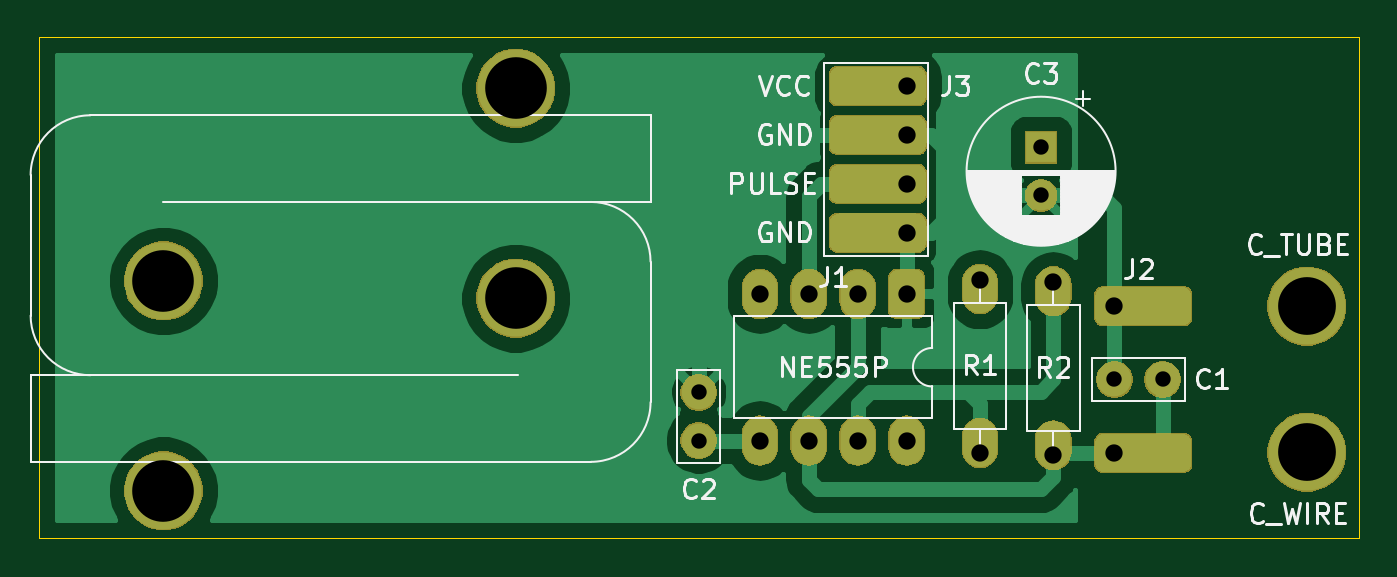
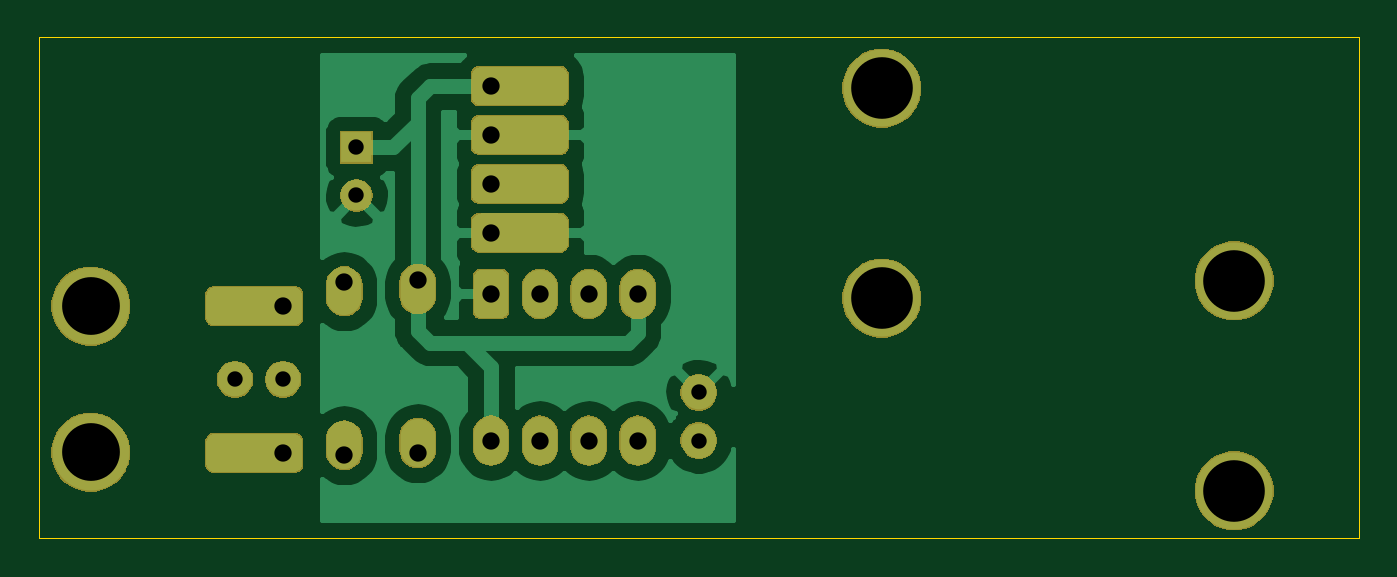
Circuit board: 11 layer files. Board 68.6 x 26.0 mm.
- bottom_copper: CapacitiveSensor-B_Cu.gbr (37712 bytes)
- bottom_mask: CapacitiveSensor-B_Mask.gbr (33637 bytes)
- paste: CapacitiveSensor-B_Paste.gbr (518 bytes)
- bottom_silk: CapacitiveSensor-B_SilkS.gbr (519 bytes)
- outline: CapacitiveSensor-Edge_Cuts.gbr (701 bytes)
- top_copper: CapacitiveSensor-F_Cu.gbr (41729 bytes)
- top_mask: CapacitiveSensor-F_Mask.gbr (33637 bytes)
- paste: CapacitiveSensor-F_Paste.gbr (518 bytes)
- top_silk: CapacitiveSensor-F_SilkS.gbr (22385 bytes)
- drill: CapacitiveSensor-NPTH.drl (314 bytes)
- drill: CapacitiveSensor-PTH.drl (762 bytes)

=== bottom_copper: CapacitiveSensor-B_Cu.gbr (37712 bytes, source omitted) ===
=== bottom_mask: CapacitiveSensor-B_Mask.gbr (33637 bytes, source omitted) ===
=== paste: CapacitiveSensor-B_Paste.gbr ===
G04 #@! TF.GenerationSoftware,KiCad,Pcbnew,5.1.5+dfsg1-2build2*
G04 #@! TF.CreationDate,2022-07-20T01:20:36+02:00*
G04 #@! TF.ProjectId,CapacitiveSensor,43617061-6369-4746-9976-6553656e736f,rev?*
G04 #@! TF.SameCoordinates,Original*
G04 #@! TF.FileFunction,Paste,Bot*
G04 #@! TF.FilePolarity,Positive*
%FSLAX46Y46*%
G04 Gerber Fmt 4.6, Leading zero omitted, Abs format (unit mm)*
G04 Created by KiCad (PCBNEW 5.1.5+dfsg1-2build2) date 2022-07-20 01:20:36*
%MOMM*%
%LPD*%
G04 APERTURE LIST*
G04 APERTURE END LIST*
M02*

=== bottom_silk: CapacitiveSensor-B_SilkS.gbr ===
G04 #@! TF.GenerationSoftware,KiCad,Pcbnew,5.1.5+dfsg1-2build2*
G04 #@! TF.CreationDate,2022-07-20T01:20:36+02:00*
G04 #@! TF.ProjectId,CapacitiveSensor,43617061-6369-4746-9976-6553656e736f,rev?*
G04 #@! TF.SameCoordinates,Original*
G04 #@! TF.FileFunction,Legend,Bot*
G04 #@! TF.FilePolarity,Positive*
%FSLAX46Y46*%
G04 Gerber Fmt 4.6, Leading zero omitted, Abs format (unit mm)*
G04 Created by KiCad (PCBNEW 5.1.5+dfsg1-2build2) date 2022-07-20 01:20:36*
%MOMM*%
%LPD*%
G04 APERTURE LIST*
G04 APERTURE END LIST*
M02*

=== outline: CapacitiveSensor-Edge_Cuts.gbr ===
G04 #@! TF.GenerationSoftware,KiCad,Pcbnew,5.1.5+dfsg1-2build2*
G04 #@! TF.CreationDate,2022-07-20T01:20:36+02:00*
G04 #@! TF.ProjectId,CapacitiveSensor,43617061-6369-4746-9976-6553656e736f,rev?*
G04 #@! TF.SameCoordinates,Original*
G04 #@! TF.FileFunction,Profile,NP*
%FSLAX46Y46*%
G04 Gerber Fmt 4.6, Leading zero omitted, Abs format (unit mm)*
G04 Created by KiCad (PCBNEW 5.1.5+dfsg1-2build2) date 2022-07-20 01:20:36*
%MOMM*%
%LPD*%
G04 APERTURE LIST*
%ADD10C,0.050000*%
G04 APERTURE END LIST*
D10*
X19685000Y-74295000D02*
X19685000Y-48260000D01*
X88265000Y-74295000D02*
X19685000Y-74295000D01*
X88265000Y-48260000D02*
X88265000Y-74295000D01*
X19685000Y-48260000D02*
X88265000Y-48260000D01*
M02*

=== top_copper: CapacitiveSensor-F_Cu.gbr (41729 bytes, source omitted) ===
=== top_mask: CapacitiveSensor-F_Mask.gbr (33637 bytes, source omitted) ===
=== paste: CapacitiveSensor-F_Paste.gbr ===
G04 #@! TF.GenerationSoftware,KiCad,Pcbnew,5.1.5+dfsg1-2build2*
G04 #@! TF.CreationDate,2022-07-20T01:20:36+02:00*
G04 #@! TF.ProjectId,CapacitiveSensor,43617061-6369-4746-9976-6553656e736f,rev?*
G04 #@! TF.SameCoordinates,Original*
G04 #@! TF.FileFunction,Paste,Top*
G04 #@! TF.FilePolarity,Positive*
%FSLAX46Y46*%
G04 Gerber Fmt 4.6, Leading zero omitted, Abs format (unit mm)*
G04 Created by KiCad (PCBNEW 5.1.5+dfsg1-2build2) date 2022-07-20 01:20:36*
%MOMM*%
%LPD*%
G04 APERTURE LIST*
G04 APERTURE END LIST*
M02*

=== top_silk: CapacitiveSensor-F_SilkS.gbr (22385 bytes, source omitted) ===
=== drill: CapacitiveSensor-NPTH.drl ===
M48
; DRILL file {KiCad 5.1.5+dfsg1-2build2} date среда, 20. јул 2022. 01:20:09 CEST
; FORMAT={-:-/ absolute / inch / decimal}
; #@! TF.CreationDate,2022-07-20T01:20:09+02:00
; #@! TF.GenerationSoftware,Kicad,Pcbnew,5.1.5+dfsg1-2build2
; #@! TF.FileFunction,NonPlated,1,2,NPTH
FMAT,2
INCH
%
G90
G05
T0
M30

=== drill: CapacitiveSensor-PTH.drl ===
M48
; DRILL file {KiCad 5.1.5+dfsg1-2build2} date среда, 20. јул 2022. 01:20:09 CEST
; FORMAT={-:-/ absolute / inch / decimal}
; #@! TF.CreationDate,2022-07-20T01:20:09+02:00
; #@! TF.GenerationSoftware,Kicad,Pcbnew,5.1.5+dfsg1-2build2
; #@! TF.FileFunction,Plated,1,2,PTH
FMAT,2
INCH
T1C0.0315
T2C0.0354
T3C0.1181
T4C0.1260
%
G90
G05
T1
X2.825Y-2.125
X2.825Y-2.2234
X2.125Y-2.6266
X2.125Y-2.725
X2.975Y-2.6
X3.0734Y-2.6
T2
X2.975Y-2.45
X2.975Y-2.75
X2.7Y-2.3957
X2.7Y-2.75
X2.55Y-2.0
X2.55Y-2.1
X2.55Y-2.2
X2.55Y-2.3
X2.85Y-2.4
X2.85Y-2.7543
X2.25Y-2.425
X2.25Y-2.725
X2.35Y-2.425
X2.35Y-2.725
X2.45Y-2.425
X2.45Y-2.725
X2.55Y-2.425
X2.55Y-2.725
T3
X3.3687Y-2.45
X3.3687Y-2.7492
T4
X1.0303Y-2.3984
X1.0303Y-2.8276
X1.7508Y-2.0047
X1.7508Y-2.4339
T0
M30

